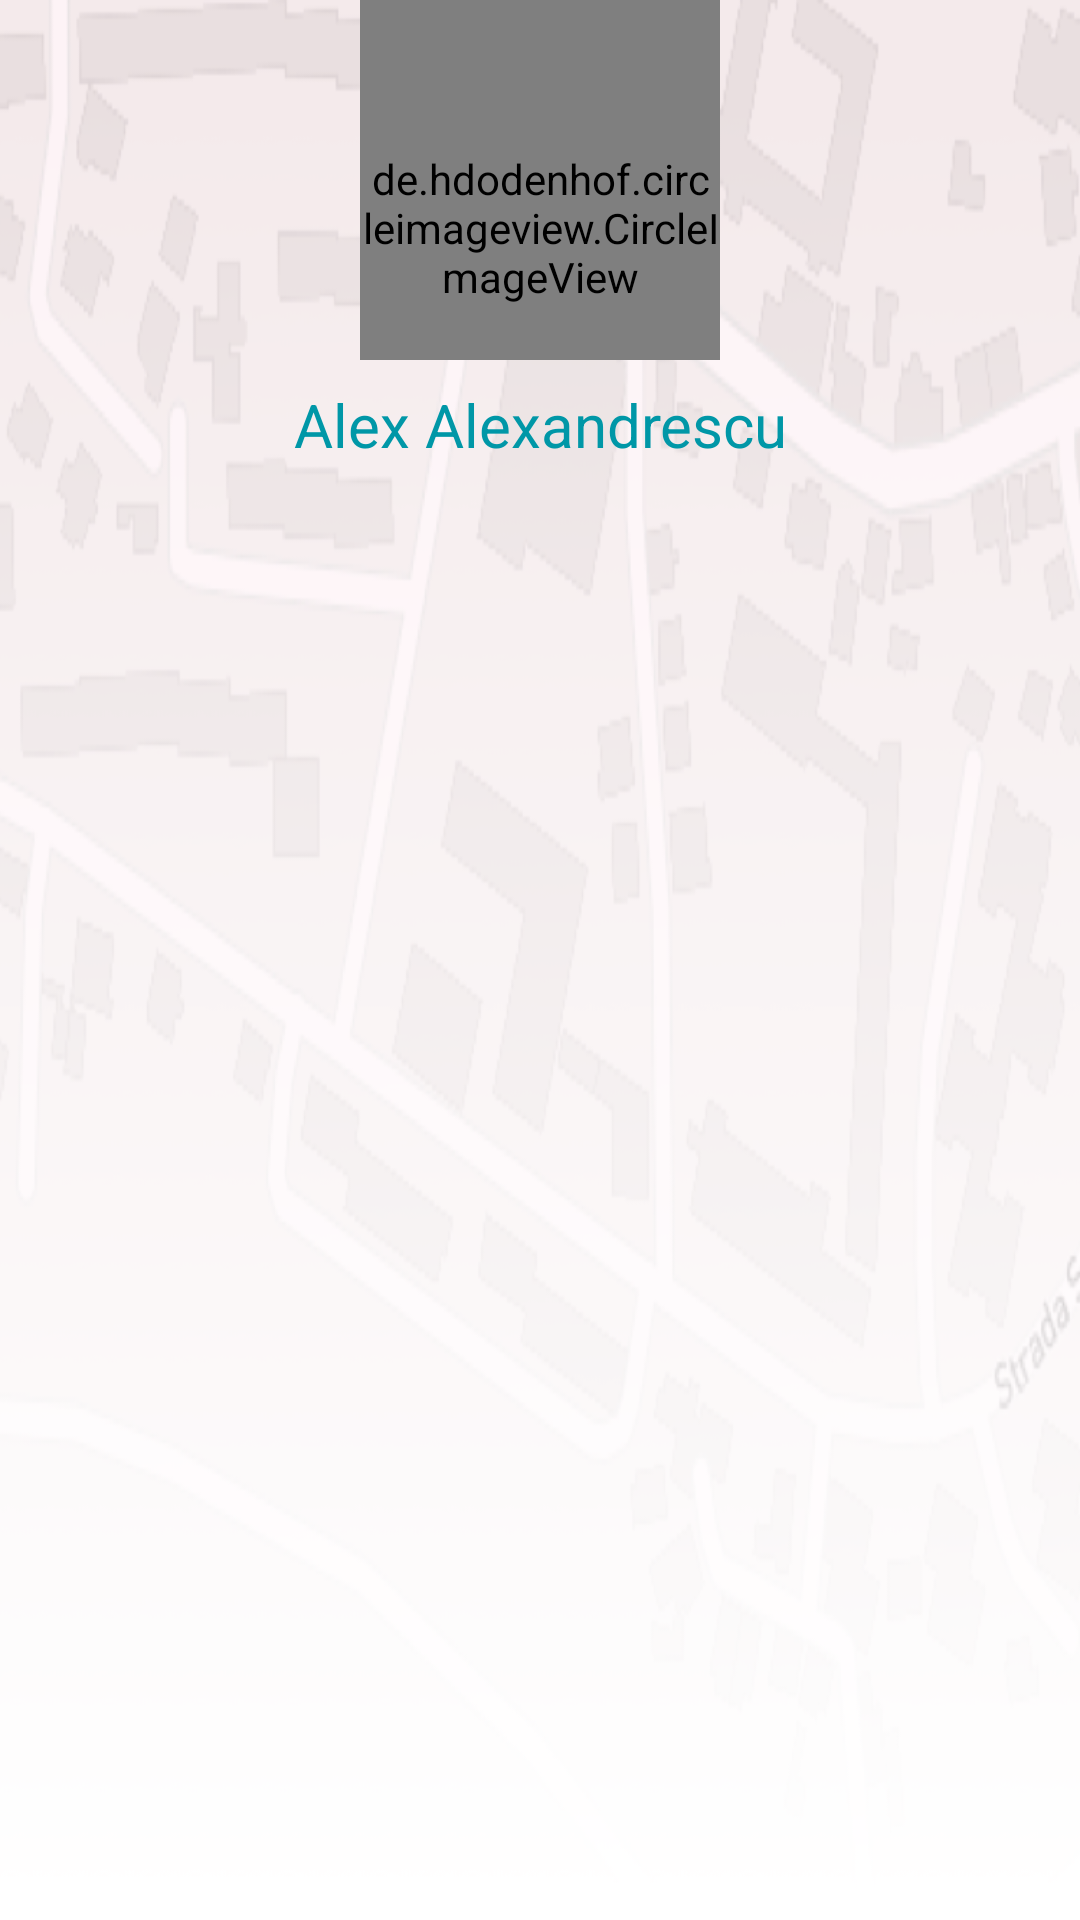

Write the Android layout XML for this screen, with the resource values it uses.
<!-- AndroidManifest.xml: application theme AppTheme -->
<!-- res/layout/nav_header_main.xml -->
<?xml version="1.0" encoding="utf-8"?>
<android.support.constraint.ConstraintLayout xmlns:android="http://schemas.android.com/apk/res/android"
    xmlns:app="http://schemas.android.com/apk/res-auto"
    xmlns:tools="http://schemas.android.com/tools"
    android:layout_width="match_parent"
    android:layout_height="200dp"
    android:background="@drawable/home_map_image"
    android:gravity="bottom"
    android:orientation="vertical"
    android:paddingBottom="@dimen/activity_vertical_margin"
    android:paddingLeft="@dimen/activity_horizontal_margin"
    android:paddingRight="@dimen/activity_horizontal_margin"
    android:paddingTop="@dimen/activity_vertical_margin"
    android:theme="@style/ThemeOverlay.AppCompat.Dark"
    android:weightSum="1">

    <de.hdodenhof.circleimageview.CircleImageView
        android:id="@+id/main_activity_nav_profile_picture"
        android:layout_width="120dp"
        android:layout_height="120dp"
        android:layout_gravity="center"
        android:paddingTop="32dp"
        android:src="@drawable/gen_image"
        app:layout_constraintLeft_toLeftOf="parent"
        app:layout_constraintRight_toRightOf="parent"
        app:layout_constraintTop_toTopOf="parent" />

    <TextView
        android:id="@+id/main_activity_nav_profile_name"
        android:layout_width="0dp"
        android:layout_height="wrap_content"
        android:layout_marginTop="8dp"
        android:layout_weight="0.67"
        android:gravity="center"
        android:text="Alex Alexandrescu"
        android:textAppearance="@style/TextAppearance.AppCompat.Body1"
        android:textColor="@color/colorPrimaryDark"
        android:textSize="20sp"
        app:layout_constraintLeft_toLeftOf="parent"
        app:layout_constraintRight_toRightOf="parent"
        app:layout_constraintTop_toBottomOf="@+id/main_activity_nav_profile_picture" />


</android.support.constraint.ConstraintLayout>
<!-- resources referenced by this layout -->
<resources>
  <color name="colorPrimaryDark">#0097A7</color>
  <!-- drawable gen_image: png bitmap (drawable, 222264 bytes) -->
  <!-- drawable home_map_image: png bitmap (drawable, 167256 bytes) -->
  <style name="AppTheme" parent="Theme.AppCompat.Light.NoActionBar">
          
  
          
          <item name="android:windowDisablePreview">true</item>
          <item name="colorPrimary">@color/colorPrimary</item>
          <item name="colorPrimaryDark">@color/colorPrimaryDark</item>
          <item name="colorAccent">@color/colorAccent</item>
      </style>
  <color name="colorPrimary">#00BCD4</color>
  <color name="colorAccent">#536DFE</color>
</resources>
